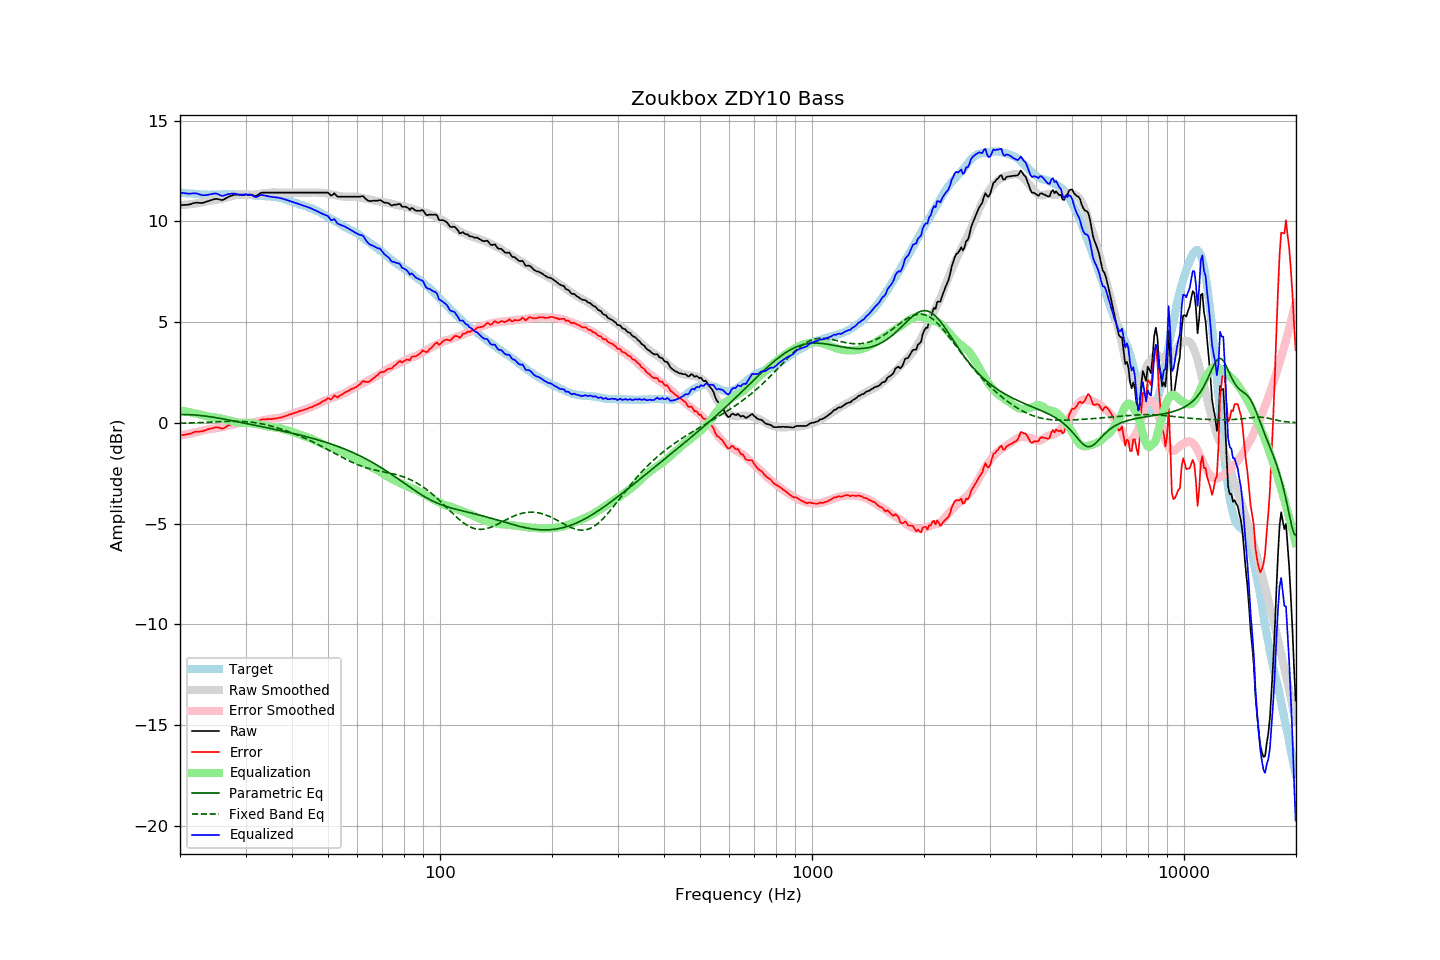

The data file committed next to this chart (first rows):
frequency, raw, error, smoothed, error_smoothed, equalization, parametric_eq, fixed_band_eq, equalized_raw, equalized_smoothed, target
20.00, 10.81, -0.62, 10.81, -0.63, 0.63, 0.41, -0.02, 11.43, 11.44, 11.43
20.20, 10.81, -0.61, 10.81, -0.61, 0.61, 0.42, -0.01, 11.42, 11.43, 11.42
20.40, 10.82, -0.59, 10.82, -0.60, 0.60, 0.42, -0.01, 11.41, 11.42, 11.41
20.61, 10.82, -0.59, 10.83, -0.58, 0.58, 0.41, -0.01, 11.40, 11.41, 11.41
20.81, 10.83, -0.56, 10.83, -0.56, 0.56, 0.41, -0.01, 11.39, 11.40, 11.39
21.02, 10.83, -0.56, 10.84, -0.55, 0.55, 0.41, -0.00, 11.38, 11.39, 11.39
21.23, 10.85, -0.53, 10.85, -0.53, 0.53, 0.41, -0.00, 11.38, 11.38, 11.38
21.44, 10.87, -0.52, 10.86, -0.51, 0.51, 0.40, 0.00, 11.38, 11.38, 11.39
21.66, 10.90, -0.48, 10.87, -0.50, 0.50, 0.40, 0.00, 11.40, 11.37, 11.38
21.87, 10.92, -0.45, 10.88, -0.48, 0.48, 0.39, 0.01, 11.40, 11.36, 11.37
22.09, 10.93, -0.43, 10.90, -0.46, 0.46, 0.39, 0.01, 11.39, 11.36, 11.36
22.31, 10.93, -0.43, 10.91, -0.44, 0.44, 0.38, 0.01, 11.37, 11.35, 11.36
22.54, 10.92, -0.43, 10.92, -0.43, 0.43, 0.37, 0.02, 11.34, 11.35, 11.35
22.76, 10.92, -0.42, 10.94, -0.40, 0.40, 0.37, 0.02, 11.32, 11.34, 11.34
22.99, 10.92, -0.41, 10.96, -0.38, 0.38, 0.36, 0.02, 11.30, 11.34, 11.33
23.22, 10.94, -0.38, 10.98, -0.36, 0.36, 0.35, 0.03, 11.30, 11.34, 11.32
23.45, 10.97, -0.36, 10.99, -0.34, 0.34, 0.34, 0.03, 11.31, 11.33, 11.33
23.69, 11.00, -0.32, 11.01, -0.32, 0.32, 0.33, 0.03, 11.32, 11.33, 11.32
23.92, 11.02, -0.30, 11.02, -0.31, 0.31, 0.31, 0.04, 11.33, 11.33, 11.32
24.16, 11.05, -0.28, 11.03, -0.30, 0.30, 0.30, 0.04, 11.35, 11.33, 11.33
24.40, 11.07, -0.27, 11.04, -0.29, 0.29, 0.29, 0.04, 11.36, 11.33, 11.34
24.65, 11.10, -0.24, 11.05, -0.28, 0.28, 0.28, 0.05, 11.38, 11.33, 11.34
24.89, 11.12, -0.22, 11.06, -0.27, 0.27, 0.26, 0.05, 11.39, 11.33, 11.34
25.14, 11.12, -0.21, 11.08, -0.26, 0.26, 0.25, 0.05, 11.37, 11.34, 11.33
25.39, 11.10, -0.23, 11.10, -0.24, 0.24, 0.24, 0.06, 11.34, 11.34, 11.33
25.65, 11.08, -0.25, 11.11, -0.23, 0.23, 0.22, 0.06, 11.31, 11.34, 11.33
25.91, 11.06, -0.28, 11.13, -0.21, 0.21, 0.21, 0.06, 11.27, 11.34, 11.34
26.16, 11.08, -0.27, 11.15, -0.19, 0.19, 0.19, 0.07, 11.27, 11.34, 11.35
26.43, 11.13, -0.22, 11.17, -0.18, 0.18, 0.18, 0.07, 11.30, 11.34, 11.35
26.69, 11.17, -0.18, 11.19, -0.16, 0.16, 0.16, 0.07, 11.32, 11.34, 11.35
26.96, 11.22, -0.12, 11.21, -0.14, 0.14, 0.15, 0.07, 11.35, 11.34, 11.34
27.23, 11.25, -0.09, 11.23, -0.12, 0.12, 0.13, 0.08, 11.36, 11.34, 11.34
27.50, 11.28, -0.06, 11.25, -0.10, 0.10, 0.12, 0.08, 11.38, 11.34, 11.34
27.77, 11.31, -0.04, 11.27, -0.08, 0.08, 0.10, 0.08, 11.39, 11.34, 11.35
28.05, 11.33, -0.02, 11.29, -0.06, 0.06, 0.09, 0.08, 11.38, 11.35, 11.35
28.33, 11.33, -0.00, 11.31, -0.03, 0.03, 0.07, 0.08, 11.36, 11.34, 11.33
28.62, 11.33, -0.00, 11.33, -0.02, 0.02, 0.05, 0.08, 11.34, 11.34, 11.33
28.90, 11.33, -0.01, 11.34, -0.00, 0.00, 0.04, 0.08, 11.33, 11.34, 11.34
29.19, 11.33, -0.01, 11.34, -0.00, 0.00, 0.02, 0.07, 11.33, 11.34, 11.34
29.48, 11.33, -0.00, 11.33, -0.00, 0.00, 0.01, 0.07, 11.33, 11.33, 11.33
29.78, 11.33, -0.00, 11.32, -0.01, 0.01, -0.01, 0.07, 11.34, 11.33, 11.33
30.08, 11.33, -0.01, 11.32, -0.01, 0.01, -0.03, 0.06, 11.34, 11.33, 11.34
30.38, 11.33, -0.00, 11.32, -0.00, 0.00, -0.04, 0.05, 11.33, 11.32, 11.33
30.68, 11.33, 0.02, 11.32, 0.00, -0.00, -0.06, 0.05, 11.33, 11.31, 11.31
30.99, 11.33, 0.02, 11.32, 0.01, -0.01, -0.07, 0.04, 11.32, 11.31, 11.31
31.30, 11.31, 0.01, 11.32, 0.02, -0.02, -0.09, 0.03, 11.29, 11.30, 11.30
31.61, 11.28, -0.01, 11.33, 0.03, -0.03, -0.11, 0.02, 11.24, 11.29, 11.29
31.93, 11.26, -0.02, 11.34, 0.05, -0.05, -0.12, 0.01, 11.21, 11.29, 11.28
32.24, 11.29, 0.01, 11.35, 0.07, -0.07, -0.14, -0.00, 11.22, 11.28, 11.28
32.57, 11.35, 0.09, 11.36, 0.08, -0.08, -0.16, -0.02, 11.26, 11.27, 11.26
32.89, 11.41, 0.15, 11.37, 0.10, -0.10, -0.17, -0.03, 11.31, 11.27, 11.26
33.22, 11.43, 0.17, 11.38, 0.12, -0.12, -0.19, -0.05, 11.31, 11.26, 11.26
33.55, 11.43, 0.18, 11.39, 0.13, -0.13, -0.21, -0.06, 11.29, 11.26, 11.25
33.89, 11.43, 0.17, 11.40, 0.15, -0.15, -0.22, -0.08, 11.28, 11.25, 11.26
34.23, 11.43, 0.19, 11.41, 0.16, -0.16, -0.24, -0.10, 11.26, 11.25, 11.24
34.57, 11.43, 0.19, 11.42, 0.18, -0.18, -0.25, -0.12, 11.25, 11.24, 11.24
34.92, 11.43, 0.20, 11.43, 0.19, -0.19, -0.27, -0.14, 11.23, 11.24, 11.23
35.27, 11.43, 0.19, 11.44, 0.21, -0.21, -0.29, -0.16, 11.22, 11.23, 11.24
35.62, 11.43, 0.21, 11.44, 0.22, -0.22, -0.31, -0.19, 11.21, 11.22, 11.22
35.97, 11.43, 0.21, 11.44, 0.23, -0.23, -0.32, -0.21, 11.20, 11.21, 11.22
... 635 more rows
